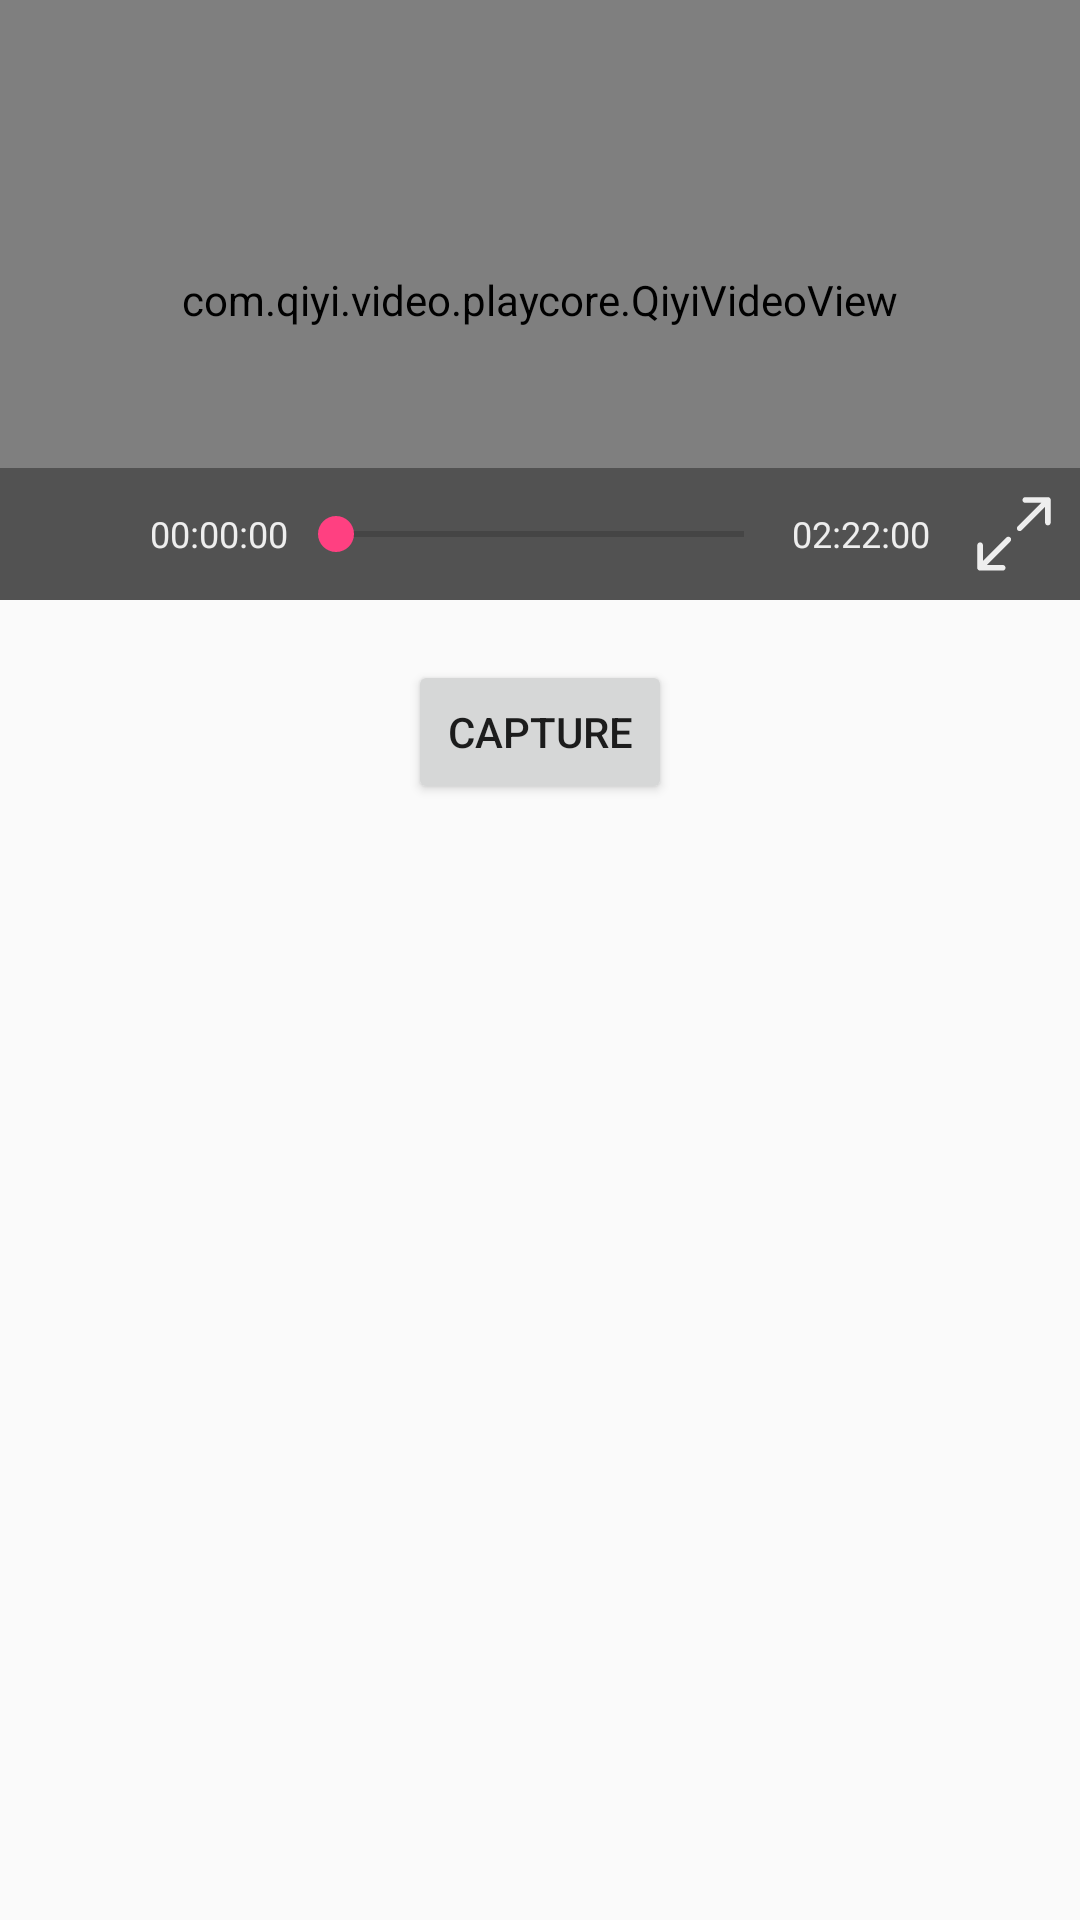

Layout XML and referenced resources for this Android screen:
<!-- AndroidManifest.xml: application theme AppTheme.NoActionBar -->
<!-- res/layout/activity_player.xml -->
<?xml version="1.0" encoding="utf-8"?>
<android.support.constraint.ConstraintLayout xmlns:android="http://schemas.android.com/apk/res/android"
    xmlns:app="http://schemas.android.com/apk/res-auto"
    android:id="@+id/activity_main"
    android:layout_width="match_parent"
    android:layout_height="match_parent">

    
    <com.qiyi.video.playcore.QiyiVideoView
        android:id="@+id/id_videoview"
        android:layout_width="match_parent"
        android:layout_height="200dp"
        app:layout_constraintLeft_toLeftOf="parent"
        app:layout_constraintRight_toRightOf="parent"
        app:layout_constraintTop_toTopOf="parent" />

    <LinearLayout
        android:layout_width="match_parent"
        android:layout_height="wrap_content"
        android:background="#66111111"
        android:padding="8dp"
        android:id="@+id/controlBack"
        android:gravity="center_vertical"
        android:orientation="horizontal"
        app:layout_constraintBottom_toBottomOf="@id/id_videoview"
        app:layout_constraintLeft_toLeftOf="parent"
        app:layout_constraintRight_toRightOf="parent">

        <ImageView
            android:id="@+id/idPlayPause"
            android:layout_width="28dp"
            android:layout_height="28dp"
            android:src="@drawable/ic_pause" />
        <TextView
            android:id="@+id/id_current_time"
            style="@style/TextAppearance.AppCompat.Caption"
            android:layout_width="wrap_content"
            android:layout_height="wrap_content"
            android:textColor="#eeeeee"
            android:layout_marginLeft="14dp"
            android:text="00:00:00"/>
        <SeekBar
            android:id="@+id/id_progress"
            android:layout_weight="1"
            android:layout_width="0dp"
            android:layout_height="wrap_content"
            android:max="100"
            android:progress="0" />

        <TextView
            android:id="@+id/id_total_time"
            android:layout_width="wrap_content"
            style="@style/TextAppearance.AppCompat.Caption"
            android:textColor="#eeeeee"
            android:layout_marginRight="14dp"
            android:layout_height="wrap_content"
            android:text="02:22:00"/>
        <ImageView
            android:id="@+id/id_full_screen"
            android:layout_width="28dp"
            android:layout_height="28dp" android:src="@drawable/ic_fullscreen" />
    </LinearLayout>


    <Button
        android:id="@+id/button"
        android:layout_width="wrap_content"
        android:layout_height="wrap_content"
        app:layout_constraintLeft_toLeftOf="parent"
        app:layout_constraintRight_toRightOf="parent"
        app:layout_constraintTop_toBottomOf="@id/id_videoview"
        android:layout_centerHorizontal="true"
        android:layout_marginTop="20dp"
        android:onClick="capture"
        android:text="capture" />
</android.support.constraint.ConstraintLayout>
<!-- resources referenced by this layout -->
<resources>
  <!-- drawable ic_fullscreen (drawable) -->
  <vector android:height="24dp" android:viewportHeight="1024.0"
      android:viewportWidth="1024.0" android:width="24dp" xmlns:android="http://schemas.android.com/apk/res/android">
      <path android:fillColor="#EEEEEE" android:pathData="M419.3,554.9L133.4,840.7V648.4c0,-19 -15.4,-34.4 -34.4,-34.4 -19,0 -34.4,15.4 -34.4,34.4v269.1c-2.2,10.8 0.9,22.4 9.2,30.7 6.8,6.8 15.8,10.1 24.7,9.9 0.2,0 0.4,0 0.5,0h275.4c19,0 34.4,-15.4 34.4,-34.4 0,-19 -15.4,-34.4 -34.4,-34.4H180.6l286.6,-286.6c13.2,-13.2 13.2,-34.7 0,-47.9 -13.2,-13.2 -34.6,-13.2 -47.9,-0zM950.3,73.2c-6.8,-6.8 -15.8,-10.1 -24.7,-9.9 -0.2,-0 -0.4,-0 -0.5,-0H649.7c-19,0 -34.4,15.4 -34.4,34.4 0,19 15.4,34.4 34.4,34.4h193.8L556.9,418.7c-13.2,13.2 -13.2,34.7 0,47.9 13.2,13.2 34.6,13.2 47.9,0L890.6,180.6v192.4c0,19 15.4,34.4 34.4,34.4 19,0 34.4,-15.4 34.4,-34.4V103.9c2.2,-10.8 -0.9,-22.4 -9.2,-30.8z"/>
  </vector>
  <style name="AppTheme.NoActionBar">
          <item name="windowActionBar">false</item>
          <item name="windowNoTitle">true</item>
      </style>
</resources>
